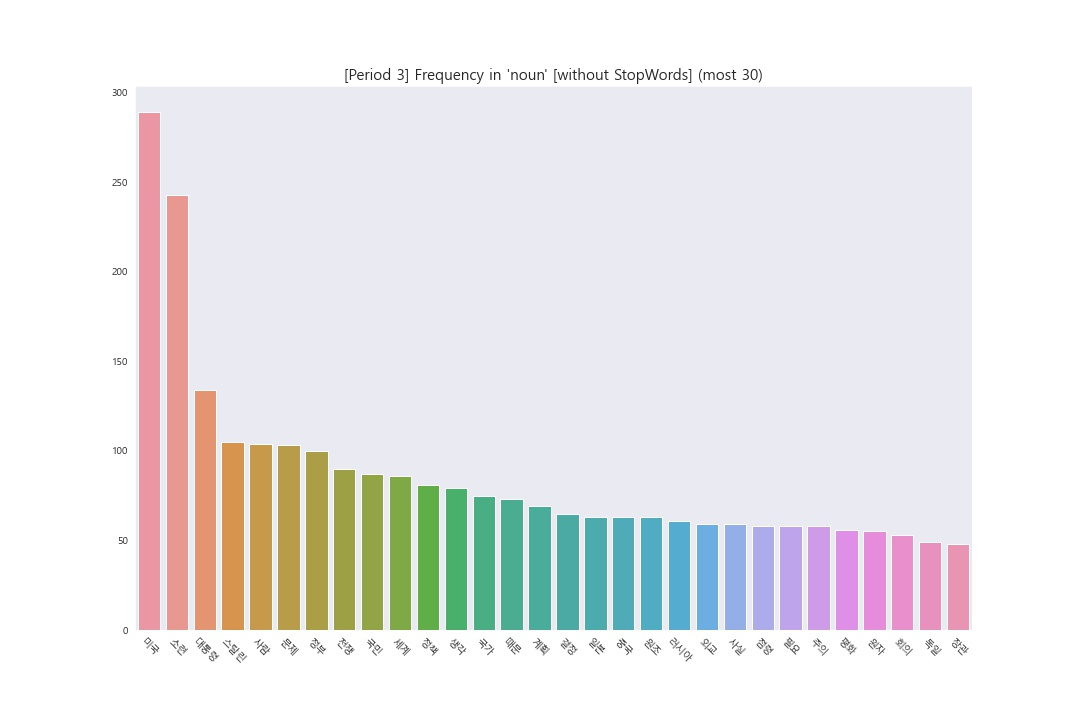

The file beside this chart, header and first rows:
Term, Frequency
미국, 289
소련, 243
대통령, 134
스탈린, 105
사람, 104
문제, 103
정부, 100
전쟁, 90
국민, 87
세계, 86
정책, 81
생각, 79
국가, 75
때문, 73
계획, 69
결정, 65
일본, 63
중국, 63
원조, 63
러시아, 61
외교, 59
사실, 59
점령, 58
필요, 58
주의, 58
평화, 56
원자, 55
회의, 53
독일, 49
장관, 48
